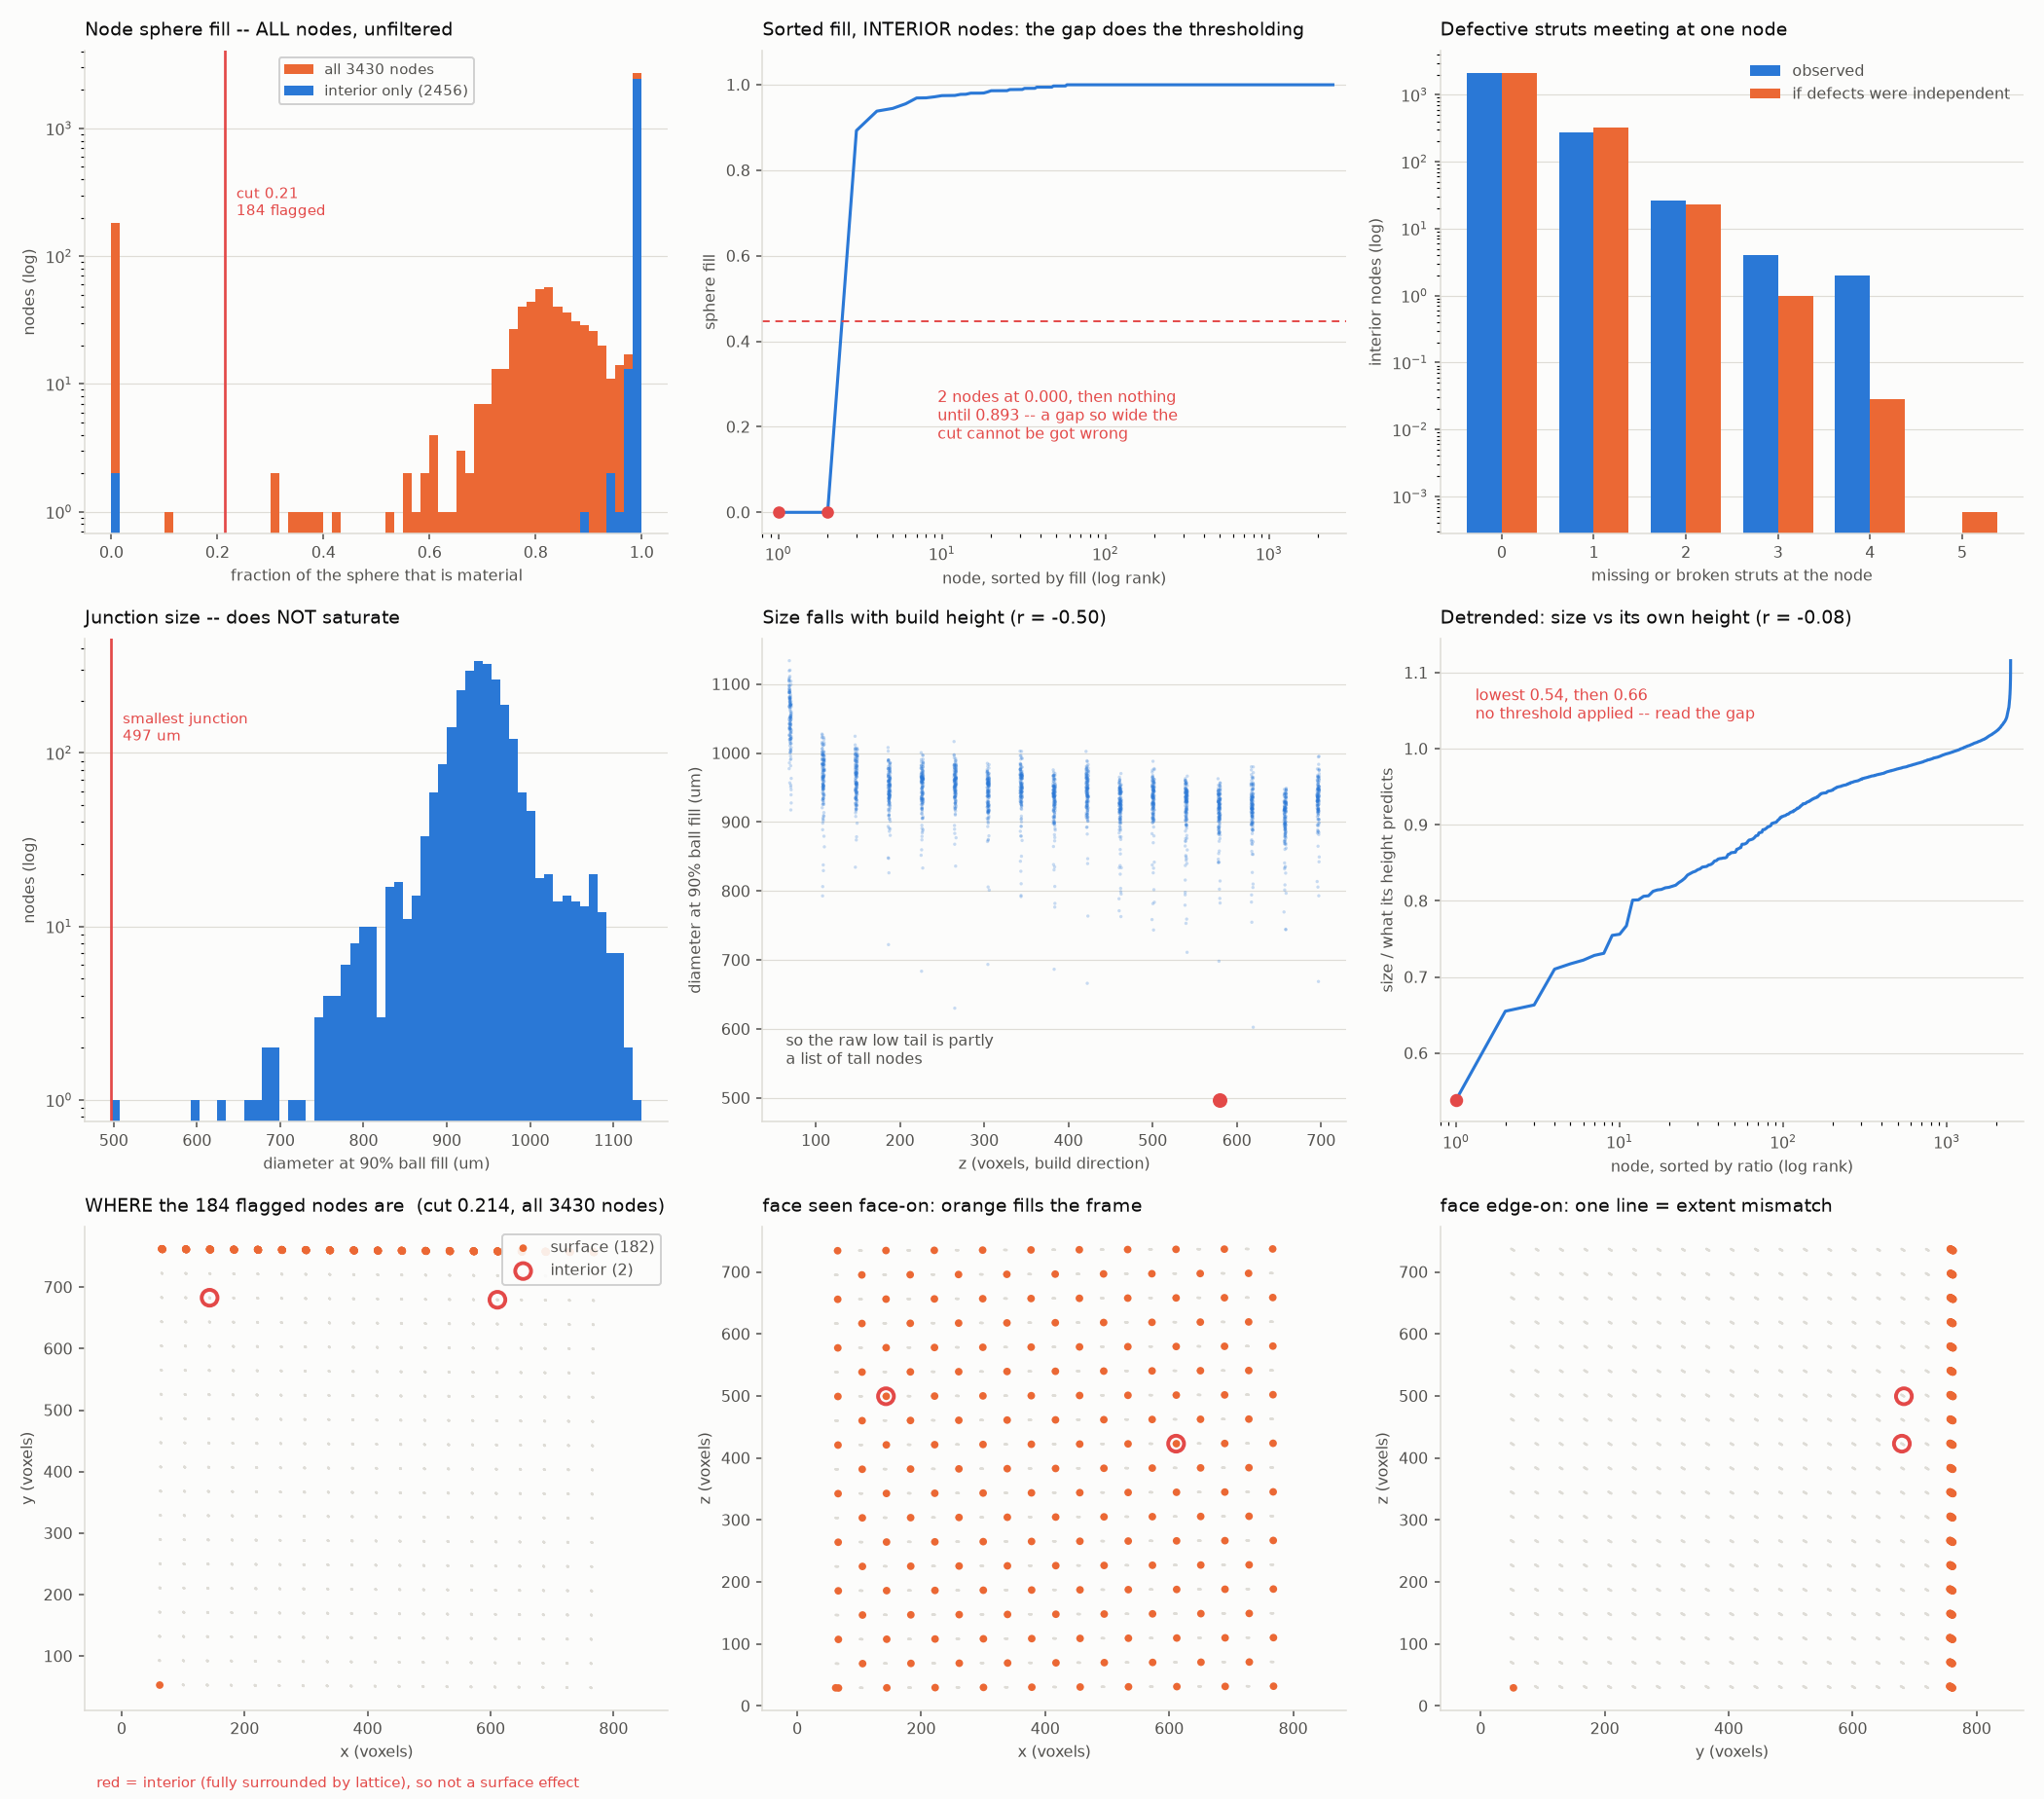

The data file committed next to this chart (first rows):
node_id, z, y, x, degree, incident_usable, incident_bad, arriving, arriving_frac, sphere_fill, missing_candidate, diameter_fill_um, size_ratio_to_height
0, 29.11, 367.7, 64.1, 5, 4, 0, 4, 1, 0.5989, 0, 0.0, 0.0000
1, 29.09, 446.4, 64.6, 5, 4, 0, 4, 1, 0.6267, 0, 0.0, 0.0000
2, 29.06, 525.1, 65.11, 5, 4, 0, 4, 1, 0.7213, 0, 0.0, 0.0000
3, 29.03, 603.8, 65.61, 5, 5, 0, 5, 1, 0.7507, 0, 0.0, 0.0000
4, 29, 682.5, 66.11, 5, 5, 0, 5, 1, 0.7722, 0, 324.7, 0.3195
5, 28.97, 761.2, 66.62, 3, 2, 0, 2, 1, 0.0000, 0, 0.0, 0.0000
6, 29.22, 52.93, 62.09, 3, 3, 0, 3, 1, 0.1157, 0, 0.0, 0.0000
7, 29.37, 92.02, 101.3, 8, 7, 0, 7, 1, 1, 0, 1196, 1.177
8, 29.2, 131.6, 62.59, 5, 5, 0, 5, 1, 0.6017, 0, 0.0, 0.0000
9, 29.34, 170.7, 101.8, 8, 5, 0, 5, 1, 1, 0, 1397, 1.374
10, 29.17, 210.3, 63.09, 5, 4, 0, 4, 1, 0.6094, 0, 0.0, 0.0000
11, 29.31, 249.4, 102.3, 8, 4, 0, 4, 1, 1, 0, 1397, 1.374
12, 29.14, 289, 63.6, 5, 4, 0, 4, 1, 0.6105, 0, 0.0, 0.0000
13, 29.29, 328.1, 102.8, 8, 5, 0, 5, 1, 1, 0, 1397, 1.374
14, 29.26, 406.8, 103.3, 8, 5, 0, 5, 1, 1, 0, 1397, 1.374
15, 29.23, 485.5, 103.8, 8, 5, 0, 5, 1, 1, 0, 1397, 1.374
16, 29.2, 564.2, 104.4, 8, 6, 0, 6, 1, 1, 0, 1397, 1.374
17, 29.35, 603.3, 143.6, 8, 4, 0, 4, 1, 1, 0, 1397, 1.374
18, 29.17, 642.9, 104.9, 8, 6, 0, 6, 1, 1, 0, 1311, 1.29
19, 29.32, 682, 144.1, 8, 6, 0, 6, 1, 1, 0, 1325, 1.304
20, 29.15, 721.6, 105.4, 8, 8, 0, 8, 1, 1, 0, 1123, 1.105
21, 29.29, 760.7, 144.6, 5, 3, 0, 3, 1, 0.0000, 0, 0.0, 0.0000
22, 29.54, 52.41, 140.1, 5, 4, 0, 4, 1, 0.9254, 0, 548.4, 0.5396
23, 29.52, 131.1, 140.6, 8, 5, 0, 5, 1, 1, 0, 1397, 1.374
24, 29.49, 209.8, 141.1, 8, 2, 0, 2, 1, 1, 0, 1397, 1.374
25, 29.46, 288.5, 141.6, 8, 2, 0, 2, 1, 1, 0, 1397, 1.374
26, 29.61, 327.6, 180.8, 8, 1, 0, 1, 1, 1, 0, 1397, 1.374
27, 29.43, 367.2, 142.1, 8, 3, 0, 3, 1, 1, 0, 1397, 1.374
28, 29.58, 406.3, 181.3, 8, 2, 0, 2, 1, 1, 0, 1397, 1.374
29, 29.4, 445.9, 142.6, 8, 3, 0, 3, 1, 1, 0, 1397, 1.374
30, 29.55, 485, 181.8, 8, 2, 0, 2, 1, 1, 0, 1397, 1.374
31, 29.38, 524.6, 143.1, 8, 3, 0, 3, 1, 1, 0, 1397, 1.374
32, 29.52, 563.7, 182.3, 8, 2, 0, 2, 1, 1, 0, 1397, 1.374
33, 29.49, 642.4, 182.8, 8, 4, 0, 4, 1, 1, 0, 1397, 1.374
34, 29.46, 721.1, 183.3, 8, 8, 0, 8, 1, 1, 0, 1208, 1.188
35, 29.61, 760.2, 222.6, 5, 3, 0, 3, 1, 0.0000, 0, 0.0, 0.0000
36, 29.86, 51.88, 218.1, 5, 3, 0, 3, 1, 0.9536, 0, 625.8, 0.6157
37, 29.69, 91.49, 179.3, 8, 5, 0, 5, 1, 1, 0, 1397, 1.374
38, 29.83, 130.6, 218.6, 8, 2, 0, 2, 1, 1, 0, 1397, 1.374
39, 29.66, 170.2, 179.8, 8, 3, 0, 3, 1, 1, 0, 1397, 1.374
40, 29.81, 209.3, 219.1, 8, 2, 0, 2, 1, 1, 0, 1397, 1.374
41, 29.63, 248.9, 180.3, 8, 2, 0, 2, 1, 1, 0, 1397, 1.374
42, 29.78, 288, 219.6, 8, 2, 0, 2, 1, 1, 0, 1397, 1.374
43, 29.75, 366.7, 220.1, 8, 1, 0, 1, 1, 1, 0, 1397, 1.374
44, 29.72, 445.4, 220.6, 8, 3, 0, 3, 1, 1, 0, 1397, 1.374
45, 29.87, 484.5, 259.8, 8, 2, 0, 2, 1, 1, 0, 1397, 1.374
46, 29.7, 524.1, 221.1, 8, 3, 0, 3, 1, 1, 0, 1397, 1.374
47, 29.84, 563.2, 260.3, 8, 3, 0, 3, 1, 1, 0, 1397, 1.374
48, 29.67, 602.8, 221.6, 8, 4, 0, 4, 1, 1, 0, 1397, 1.374
49, 29.81, 641.9, 260.8, 8, 4, 0, 4, 1, 1, 0, 1397, 1.374
50, 29.64, 681.5, 222.1, 8, 5, 0, 5, 1, 1, 0, 1383, 1.361
51, 29.78, 720.6, 261.3, 8, 7, 0, 7, 1, 1, 0, 1296, 1.275
52, 30.01, 90.97, 257.3, 8, 3, 0, 3, 1, 1, 0, 1397, 1.374
53, 29.98, 169.7, 257.8, 8, 2, 0, 2, 1, 1, 0, 1397, 1.374
54, 29.95, 248.4, 258.3, 8, 2, 0, 2, 1, 1, 0, 1397, 1.374
55, 30.1, 287.5, 297.5, 8, 0, 0, 0, -1, 1, 0, 1397, 1.374
56, 29.92, 327.1, 258.8, 8, 0, 0, 0, -1, 1, 0, 1397, 1.374
57, 30.07, 366.2, 298.1, 8, 2, 0, 2, 1, 1, 0, 1397, 1.374
58, 29.9, 405.8, 259.3, 8, 1, 0, 1, 1, 1, 0, 1397, 1.374
59, 30.04, 444.9, 298.6, 8, 3, 0, 3, 1, 1, 0, 1397, 1.374
... 3,370 more rows
